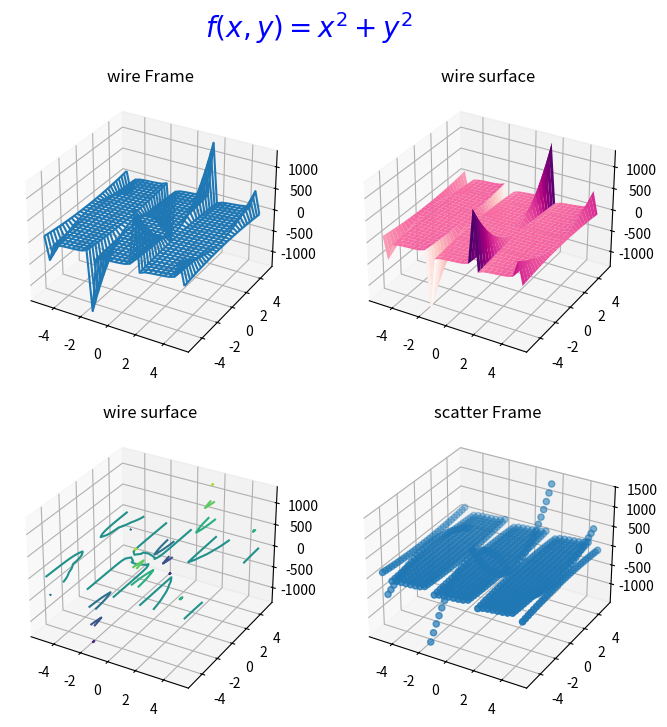

The script that saved this image:
#B35_3Dgraph.py
import numpy as np
import matplotlib.pyplot as graph

#for 3D graph
from matplotlib import cm
from mpl_toolkits.mplot3d import Axes3D

fig = graph.figure(figsize=(8,8))
fig.suptitle("$f(x,y) = x^2 + y^2$", color="#0000FF", fontsize=20)

x = np.linspace(-5, 5, 30)
y = np.linspace(-5, 5, 30)
X, Y = np.meshgrid(x, y)
Z = X**2 + Y**2 * np.tan(x)

ax1 = fig.add_subplot(221, projection='3d')
surf = ax1.plot_wireframe(X,Y,Z)
ax1.set_title("wire Frame")

ax2 = fig.add_subplot(222, projection='3d')
surf = ax2.plot_surface(X,Y,Z, rstride=1, cstride=1, cmap=cm.RdPu)
ax2.set_title("wire surface")

ax3 = fig.add_subplot(223, projection='3d')
surf = ax3.contour(X, Y, Z)
ax3.set_title("wire surface")

ax4 = fig.add_subplot(224, projection='3d')
surf = ax4.scatter(X, Y, Z)
ax4.set_title("scatter Frame")

graph.show()